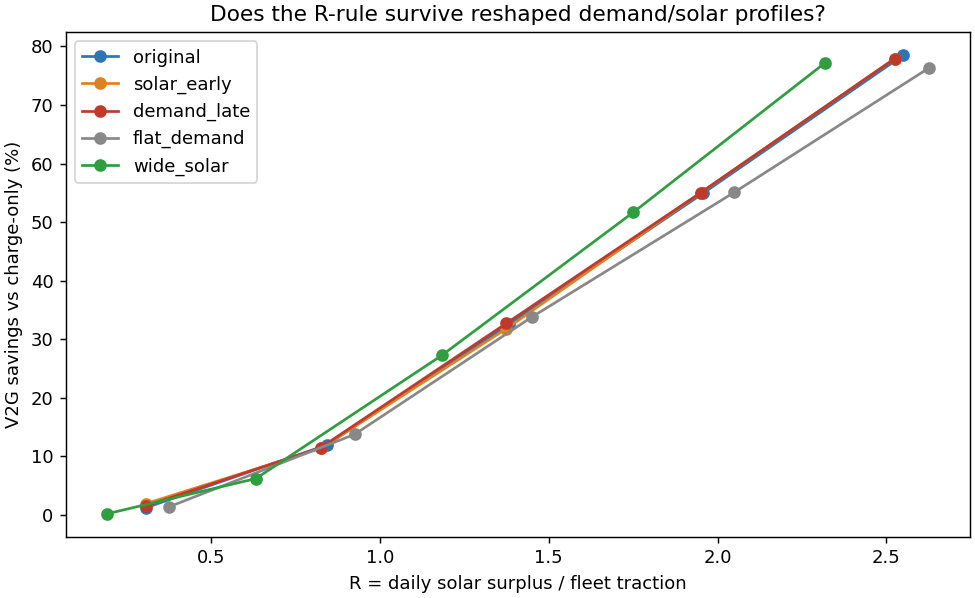

The table this chart was drawn from, first rows:
profile, pv, ratio, solar_batteries, solar_gap_pct, solar_total, surplus_mwh, v2g_batteries, v2g_gap_pct, v2g_total, v2g_vs_solar_pct
original, 1.0, 0.308, 0, 0.838, 12954, 3.7, 1, 0.597, 12791, 1.25
original, 1.5, 0.842, 0, 0.879, 11374, 10.1, 5, 0.53, 10017, 11.93
original, 2.0, 1.383, 0, 0.767, 11079, 16.6, 13, 0.621, 7468, 32.59
original, 2.5, 1.958, 0, 0.367, 10914, 23.5, 22, 0.317, 4916, 54.96
original, 3.0, 2.55, 0, -0.0, 10714, 30.6, 26, 0.457, 2302, 78.51
solar_early, 1.0, 0.308, 0, 1.245, 13069, 3.7, 0, 0.678, 12815, 1.94
solar_early, 1.5, 0.825, 0, 0.923, 11379, 9.9, 3, 0.427, 10086, 11.36
solar_early, 2.0, 1.375, 0, 0.0, 10954, 16.5, 13, 0.689, 7468, 31.82
solar_early, 2.5, 1.95, 0, -0.0, 10754, 23.4, 21, 0.505, 4839, 55.0
solar_early, 3.0, 2.525, 0, -0.0, 10594, 30.3, 27, 2.676, 2338, 77.93
demand_late, 1.0, 0.308, 0, 1.085, 12994, 3.7, 1, 0.595, 12791, 1.56
demand_late, 1.5, 0.825, 0, 0.879, 11374, 9.9, 3, 0.321, 10066, 11.5
demand_late, 2.0, 1.375, 0, 0.86, 11049, 16.5, 12, 0.211, 7432, 32.73
demand_late, 2.5, 1.95, 0, -0.0, 10754, 23.4, 22, 0.427, 4836, 55.03
demand_late, 3.0, 2.525, 0, -0.0, 10594, 30.3, 27, 2.661, 2338, 77.93
flat_demand, 1.0, 0.375, 0, 0.868, 13374, 4.5, 1, 0.792, 13191, 1.37
flat_demand, 1.5, 0.925, 0, 0.166, 12014, 11.1, 4, 0.253, 10362, 13.75
flat_demand, 2.0, 1.45, 0, 1.311, 11829, 17.4, 12, 0.115, 7832, 33.79
flat_demand, 2.5, 2.05, 0, 0.39, 11559, 24.6, 24, 0.623, 5190, 55.1
flat_demand, 3.0, 2.625, 0, -0.0, 11434, 31.5, 34, 1.33, 2712, 76.28
wide_solar, 1.0, 0.192, 0, 0.692, 12814, 2.3, 1, 0.906, 12790, 0.19
wide_solar, 1.5, 0.633, 0, 2.816, 10654, 7.6, 1, 0.67, 9992, 6.21
wide_solar, 2.0, 1.183, 0, 0.59, 10174, 14.2, 9, 0.362, 7404, 27.23
wide_solar, 2.5, 1.75, 0, 0.0, 9874, 21.0, 17, 0.083, 4774, 51.65
wide_solar, 3.0, 2.317, 0, -0.0, 9634, 27.8, 22, 0.94, 2203, 77.13
